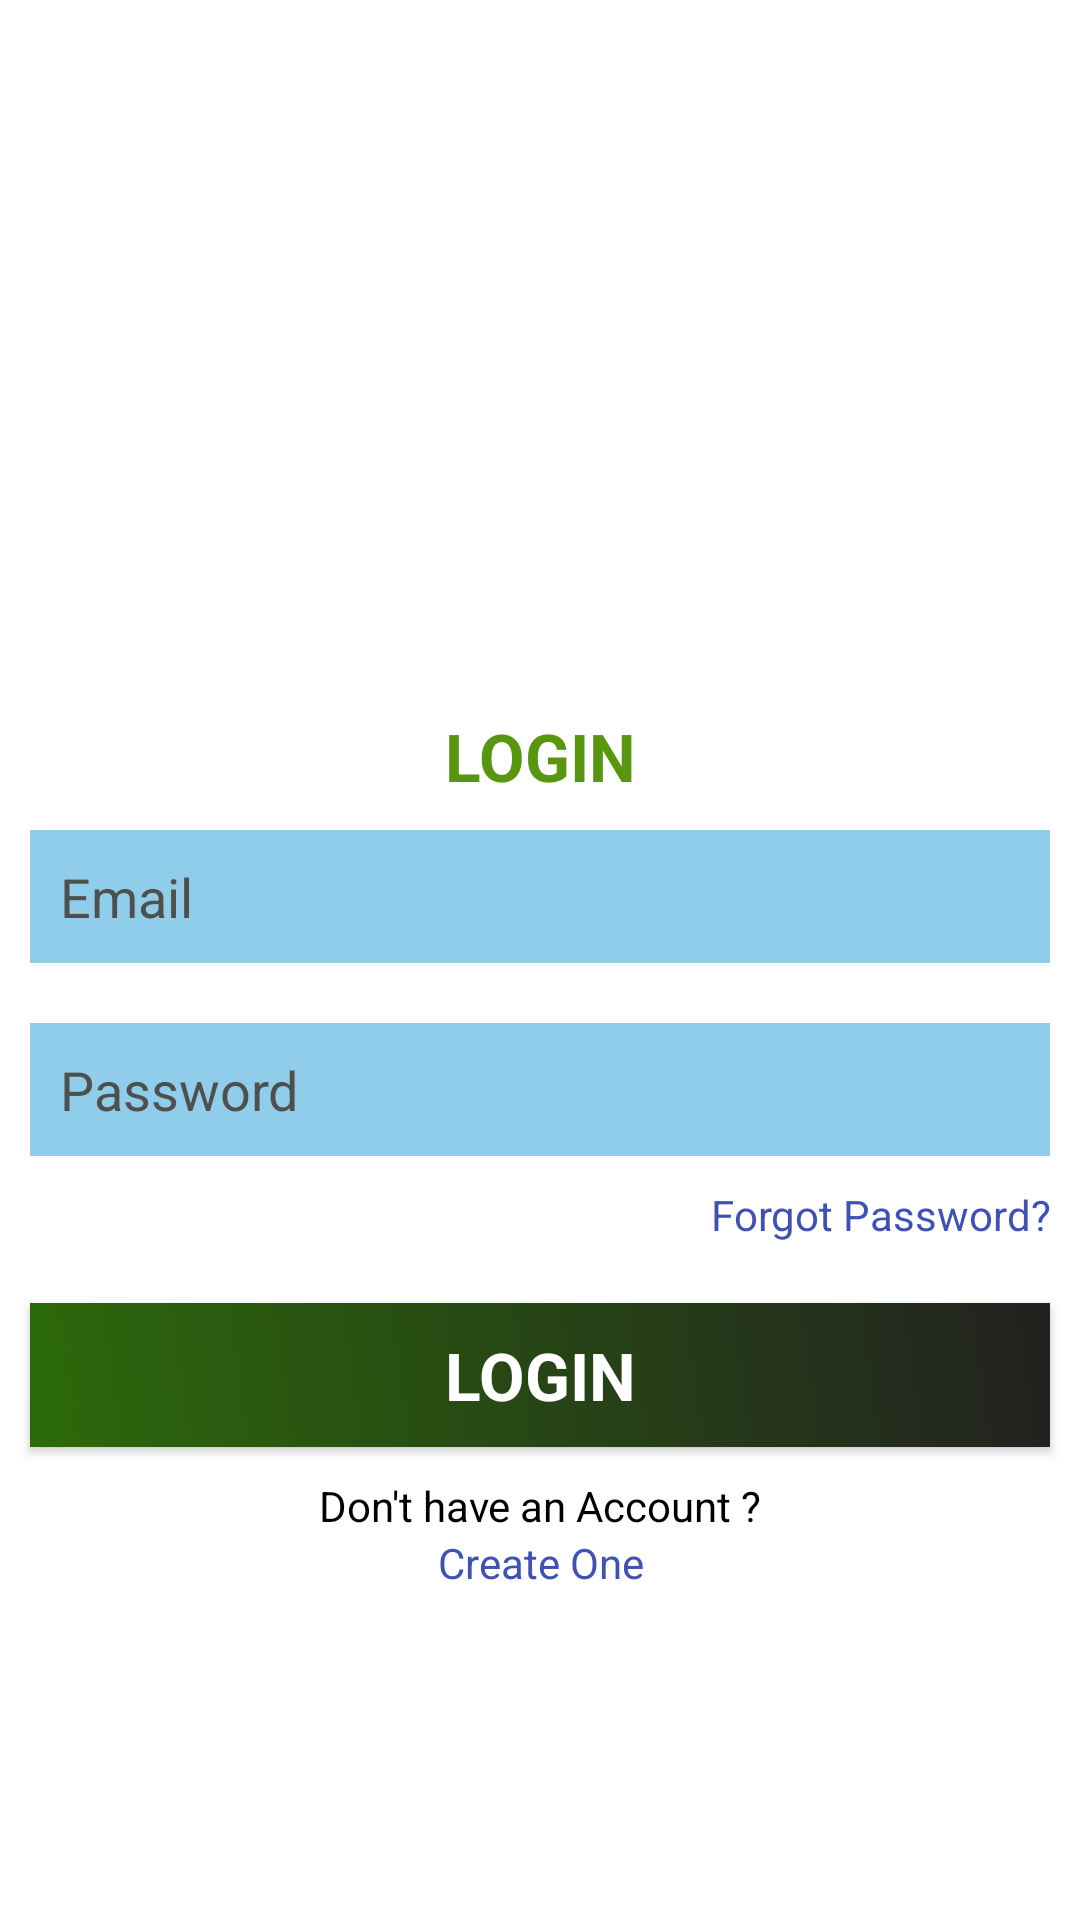

Produce the Android XML layout that renders to this screen, including the resource entries it uses.
<!-- AndroidManifest.xml: application theme Theme.Design.NoActionBar -->
<!-- res/layout/activity_main.xml -->
<?xml version="1.0" encoding="utf-8"?>
<LinearLayout xmlns:android="http://schemas.android.com/apk/res/android"
    xmlns:tools="http://schemas.android.com/tools"
    android:layout_width="match_parent"
    android:layout_height="match_parent"
    android:orientation="vertical"
    android:gravity="center"
    android:background="@color/white"
    tools:context=".MainActivity">


    <ScrollView
    android:layout_width="match_parent"
    android:layout_height="wrap_content">


    <LinearLayout
        android:layout_width="match_parent"
        android:layout_height="wrap_content"
        android:orientation="vertical"
        android:gravity="center">

        <ImageView
            android:layout_width="352dp"
            android:layout_height="118dp"
            android:src="@drawable/expansetracker"
            />




        <TextView
            android:layout_width="match_parent"
            android:layout_height="wrap_content"
            android:paddingTop="10dp"
            android:text="LOGIN"
            android:textColor="#57960e"
            android:textStyle="bold"
            android:gravity="center"
            android:textAppearance="@style/TextAppearance.AppCompat.Large"
            />

        <EditText
            android:textCursorDrawable="@color/black"
            android:cursorVisible="true"
            android:padding="10dp"
            android:background="#8FCDEA"
            android:inputType="textEmailAddress"
            android:layout_width="match_parent"
            android:layout_height="wrap_content"
            android:layout_margin="10dp"
            android:textColor="@color/black"
            android:textColorHint="#4E504D"
            android:hint="Email"
            android:id="@+id/emai_login"
            />


        <EditText
            android:padding="10dp"
            android:background="#8FCDEA"
            android:textColor="@color/black"
            android:textColorHint="#4E504D"
            android:layout_width="match_parent"
            android:layout_height="wrap_content"
            android:layout_margin="10dp"
            android:inputType="textPassword"
            android:hint="Password"
            android:id="@+id/password_login"
            />

        <TextView
            android:layout_width="match_parent"
            android:layout_height="wrap_content"
            android:text="Forgot Password?"
            android:paddingRight="10dp"
            android:gravity="right"
            android:textColor="#3F51B5"
            android:clickable="true"
            android:paddingBottom="10dp"
            android:id="@+id/forgot_pass"
            />



        <Button
            android:layout_width="match_parent"
            android:layout_height="wrap_content"
            android:layout_margin="10dp"
            android:textAllCaps="true"
            android:text="Login"
            android:textStyle="bold"
            android:background="@drawable/btn_background_color"
            android:textColor="@color/white"
            android:textAppearance="@style/TextAppearance.AppCompat.Large"
            android:id="@+id/btn_login"
            />

        <TextView
            android:layout_width="match_parent"
            android:textColor="@color/black"
            android:layout_height="wrap_content"
            android:gravity="center"
            android:text="Don't have an Account ?"
            />



        <TextView

            android:layout_width="match_parent"
            android:layout_height="wrap_content"
            android:gravity="center"
            android:textColor="#3F51B5"
            android:text="Create One"
            android:clickable="true"
            android:id="@+id/signup"
            />

    </LinearLayout>


</ScrollView>
</LinearLayout>
<!-- resources referenced by this layout -->
<resources>
  <color name="black">#FF000000</color>
  <color name="white">#FFFFFFFF</color>
  <!-- drawable btn_background_color (drawable) -->
  <?xml version="1.0" encoding="utf-8"?>
  <shape xmlns:android="http://schemas.android.com/apk/res/android">
  
      <gradient android:angle="45"
          android:startColor="#2C6A0B"
          android:endColor="#222120"
          />
  </shape>
</resources>
